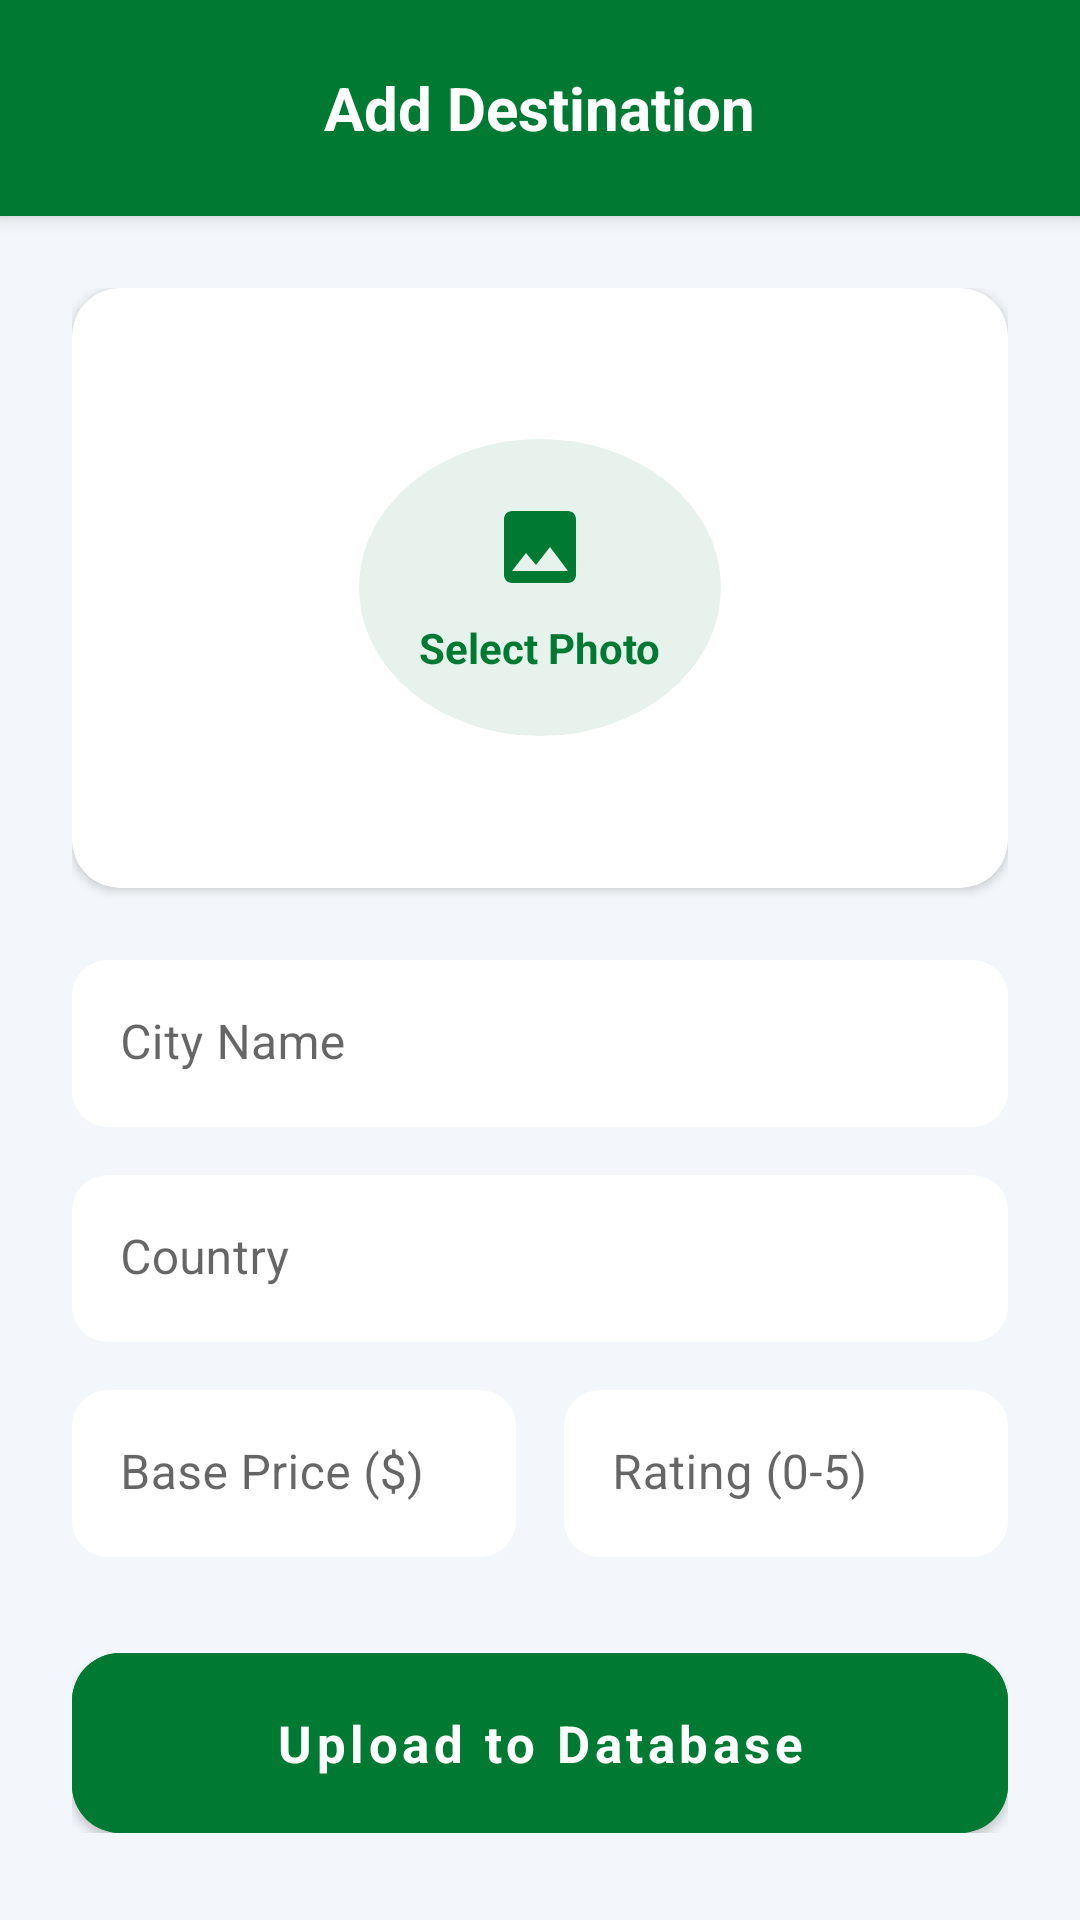

This screen was rendered from an Android layout file. Write that file and the resources it references.
<!-- AndroidManifest.xml: application theme Theme.FlightBooking -->
<!-- res/layout/fragment_add_destination.xml -->
<?xml version="1.0" encoding="utf-8"?>
<androidx.core.widget.NestedScrollView xmlns:android="http://schemas.android.com/apk/res/android"
    xmlns:app="http://schemas.android.com/apk/res-auto"
    xmlns:tools="http://schemas.android.com/tools"
    android:layout_width="match_parent"
    android:layout_height="match_parent"
    android:background="@color/bg_et"
    android:fillViewport="true">

    <LinearLayout
        android:layout_width="match_parent"
        android:layout_height="wrap_content"
        android:orientation="vertical">

        
        <RelativeLayout
            android:layout_width="match_parent"
            android:layout_height="72dp"
            android:background="@color/primary_et"
            android:paddingHorizontal="16dp"
            android:elevation="4sp">

            <androidx.appcompat.widget.AppCompatImageButton
                android:id="@+id/btnBack"
                android:layout_width="40dp"
                android:layout_height="40dp"
                android:layout_centerVertical="true"
                android:background="?attr/selectableItemBackgroundBorderless"
                android:padding="8dp"
                app:srcCompat="@drawable/ic_chevron_left"
                app:tint="@color/white" />

            <TextView
                android:layout_width="wrap_content"
                android:layout_height="wrap_content"
                android:layout_centerInParent="true"
                android:text="Add Destination"
                android:textColor="@color/white"
                android:textSize="20sp"
                android:textStyle="bold" />
        </RelativeLayout>

        <LinearLayout
            android:layout_width="match_parent"
            android:layout_height="wrap_content"
            android:orientation="vertical"
            android:padding="24dp">

            
            <com.google.android.material.card.MaterialCardView
                android:layout_width="match_parent"
                android:layout_height="200dp"
                android:layout_marginBottom="24dp"
                app:cardBackgroundColor="@color/white"
                app:cardCornerRadius="16dp"
                app:cardElevation="2dp"
                app:strokeWidth="0dp">

                <RelativeLayout
                    android:layout_width="match_parent"
                    android:layout_height="match_parent">

                    <ImageView
                        android:id="@+id/ivDestinationPreview"
                        android:layout_width="match_parent"
                        android:layout_height="match_parent"
                        android:scaleType="centerCrop" />

                    <LinearLayout
                        android:id="@+id/btnSelectImage"
                        android:layout_width="wrap_content"
                        android:layout_height="wrap_content"
                        android:layout_centerInParent="true"
                        android:background="@drawable/green_circle_faint"
                        android:clickable="true"
                        android:focusable="true"
                        android:gravity="center"
                        android:orientation="vertical"
                        android:padding="20dp">

                        <androidx.appcompat.widget.AppCompatImageView
                            android:layout_width="32dp"
                            android:layout_height="32dp"
                            app:srcCompat="@drawable/ic_photo"
                            app:tint="@color/primary_et" />

                        <TextView
                            android:layout_width="wrap_content"
                            android:layout_height="wrap_content"
                            android:layout_marginTop="8dp"
                            android:text="Select Photo"
                            android:textColor="@color/primary_et"
                            android:textStyle="bold" />
                    </LinearLayout>
                </RelativeLayout>
            </com.google.android.material.card.MaterialCardView>

            
            <com.google.android.material.textfield.TextInputLayout
                style="@style/Widget.MaterialComponents.TextInputLayout.FilledBox"
                android:layout_width="match_parent"
                android:layout_height="wrap_content"
                android:layout_marginBottom="16dp"
                android:hint="City Name"
                app:boxBackgroundColor="@color/white"
                app:boxCornerRadiusTopEnd="12dp"
                app:boxCornerRadiusTopStart="12dp"
                app:boxCornerRadiusBottomEnd="12dp"
                app:boxCornerRadiusBottomStart="12dp"
                app:boxStrokeWidth="0dp"
                app:boxStrokeWidthFocused="1dp">

                <com.google.android.material.textfield.TextInputEditText
                    android:id="@+id/etDestCity"
                    android:layout_width="match_parent"
                    android:layout_height="wrap_content"
                    android:inputType="textCapWords"
                    android:textColor="@color/text_primary" />
            </com.google.android.material.textfield.TextInputLayout>

            <com.google.android.material.textfield.TextInputLayout
                style="@style/Widget.MaterialComponents.TextInputLayout.FilledBox"
                android:layout_width="match_parent"
                android:layout_height="wrap_content"
                android:layout_marginBottom="16dp"
                android:hint="Country"
                app:boxBackgroundColor="@color/white"
                app:boxCornerRadiusTopEnd="12dp"
                app:boxCornerRadiusTopStart="12dp"
                app:boxCornerRadiusBottomEnd="12dp"
                app:boxCornerRadiusBottomStart="12dp"
                app:boxStrokeWidth="0dp"
                app:boxStrokeWidthFocused="1dp">

                <com.google.android.material.textfield.TextInputEditText
                    android:id="@+id/etDestCountry"
                    android:layout_width="match_parent"
                    android:layout_height="wrap_content"
                    android:inputType="textCapWords"
                    android:textColor="@color/text_primary" />
            </com.google.android.material.textfield.TextInputLayout>

            <LinearLayout
                android:layout_width="match_parent"
                android:layout_height="wrap_content"
                android:orientation="horizontal">

                <com.google.android.material.textfield.TextInputLayout
                    style="@style/Widget.MaterialComponents.TextInputLayout.FilledBox"
                    android:layout_width="0dp"
                    android:layout_height="wrap_content"
                    android:layout_weight="1"
                    android:layout_marginEnd="8dp"
                    android:hint="Base Price ($)"
                    app:boxBackgroundColor="@color/white"
                    app:boxCornerRadiusTopEnd="12dp"
                    app:boxCornerRadiusTopStart="12dp"
                    app:boxCornerRadiusBottomEnd="12dp"
                    app:boxCornerRadiusBottomStart="12dp"
                    app:boxStrokeWidth="0dp"
                    app:boxStrokeWidthFocused="1dp">

                    <com.google.android.material.textfield.TextInputEditText
                        android:id="@+id/etDestPrice"
                        android:layout_width="match_parent"
                        android:layout_height="wrap_content"
                        android:inputType="numberDecimal"
                        android:textColor="@color/text_primary" />
                </com.google.android.material.textfield.TextInputLayout>

                <com.google.android.material.textfield.TextInputLayout
                    style="@style/Widget.MaterialComponents.TextInputLayout.FilledBox"
                    android:layout_width="0dp"
                    android:layout_height="wrap_content"
                    android:layout_weight="1"
                    android:layout_marginStart="8dp"
                    android:hint="Rating (0-5)"
                    app:boxBackgroundColor="@color/white"
                    app:boxCornerRadiusTopEnd="12dp"
                    app:boxCornerRadiusTopStart="12dp"
                    app:boxCornerRadiusBottomEnd="12dp"
                    app:boxCornerRadiusBottomStart="12dp"
                    app:boxStrokeWidth="0dp"
                    app:boxStrokeWidthFocused="1dp">

                    <com.google.android.material.textfield.TextInputEditText
                        android:id="@+id/etDestRating"
                        android:layout_width="match_parent"
                        android:layout_height="wrap_content"
                        android:inputType="numberDecimal"
                        android:textColor="@color/text_primary" />
                </com.google.android.material.textfield.TextInputLayout>
            </LinearLayout>

            <ProgressBar
                android:id="@+id/uploadProgress"
                android:layout_width="wrap_content"
                android:layout_height="wrap_content"
                android:layout_gravity="center"
                android:layout_marginTop="24dp"
                android:indeterminateTint="@color/primary_et"
                android:visibility="gone" />

            <com.google.android.material.button.MaterialButton
                android:id="@+id/btnSaveDestination"
                android:layout_width="match_parent"
                android:layout_height="60dp"
                android:layout_marginTop="32dp"
                android:backgroundTint="@color/primary_et"
                android:text="Upload to Database"
                android:textAllCaps="false"
                android:textColor="@color/white"
                android:textSize="17sp"
                android:textStyle="bold"
                app:cornerRadius="16dp"
                app:elevation="4dp" />

        </LinearLayout>
    </LinearLayout>
</androidx.core.widget.NestedScrollView>
<!-- resources referenced by this layout -->
<resources>
  <color name="bg_et">#F3F7FB</color>
  <color name="primary_et">#007A33</color>
  <color name="text_primary">#1F2937</color>
  <color name="white">#FFFFFF</color>
  <!-- drawable green_circle_faint (drawable) -->
  <?xml version="1.0" encoding="utf-8"?>
  <shape xmlns:android="http://schemas.android.com/apk/res/android"
      android:shape="oval">
      <solid android:color="#E6F2EB" /> 
  </shape>
  <!-- drawable ic_photo (drawable) -->
  <vector xmlns:android="http://schemas.android.com/apk/res/android"
      android:width="24dp"
      android:height="24dp"
      android:viewportWidth="24"
      android:viewportHeight="24">
    <path
        android:fillColor="#000000"
        android:pathData="M21,19L21,5c0,-1.1 -0.9,-2 -2,-2L5,3c-1.1,0 -2,0.9 -2,2v14c0,1.1 0.9,2 2,2h14c1.1,0 2,-0.9 2,-2zM8.5,13.5l2.5,3.01L14.5,12l4.5,6L5,18l3.5,-4.5z"/>
  </vector>
  <style name="Theme.FlightBooking" parent="Base.Theme.FlightBooking" />
  <style name="Base.Theme.FlightBooking" parent="Theme.MaterialComponents.Light.NoActionBar">
          <item name="colorPrimary">@color/primary_et</item>
          <item name="colorPrimaryVariant">@color/primary_dark_et</item>
          <item name="colorSecondary">@color/accent_et</item>
          <item name="android:statusBarColor">@color/primary_et</item>
          <item name="android:navigationBarColor">@color/white</item>
          <item name="android:windowLightStatusBar">false</item>
          <item name="android:textColorPrimary">@color/text_primary</item>
          <item name="android:textColorSecondary">@color/text_secondary</item>
          <item name="textInputStyle">@style/Widget.FlightBooking.TextInputLayout</item>
          <item name="android:windowBackground">@color/surface_slate</item>
          <item name="android:fontFamily">sans-serif</item>
          <item name="materialButtonStyle">@style/Widget.FlightBooking.Button.Primary</item>
      </style>
  <color name="primary_dark_et">#005E27</color>
  <color name="accent_et">#FDB913</color>
  <color name="text_secondary">#6B7280</color>
  <style name="Widget.FlightBooking.TextInputLayout" parent="Widget.MaterialComponents.TextInputLayout.FilledBox">
          <item name="boxStrokeColor">@color/primary_et</item>
          <item name="boxBackgroundColor">@color/input_fill</item>
          <item name="boxBackgroundMode">filled</item>
          <item name="boxCornerRadiusTopStart">12dp</item>
          <item name="boxCornerRadiusTopEnd">12dp</item>
          <item name="boxCornerRadiusBottomStart">0dp</item>
          <item name="boxCornerRadiusBottomEnd">0dp</item>
          <item name="hintTextColor">@color/primary_et</item>
          <item name="android:textColorHint">@color/text_secondary</item>
          <item name="hintEnabled">true</item>
          <item name="hintAnimationEnabled">true</item>
      </style>
  <color name="surface_slate">#F3F4F6</color>
  <style name="Widget.FlightBooking.Button.Primary" parent="Widget.MaterialComponents.Button">
          <item name="android:fontFamily">sans-serif</item>
          <item name="android:textStyle">bold</item>
          <item name="android:textAllCaps">false</item>
          <item name="android:textSize">16sp</item>
          <item name="cornerRadius">32dp</item>
          <item name="elevation">6dp</item>
          <item name="android:insetTop">0dp</item>
          <item name="android:insetBottom">0dp</item>
      </style>
  <color name="input_fill">#F3F4F6</color>
</resources>
